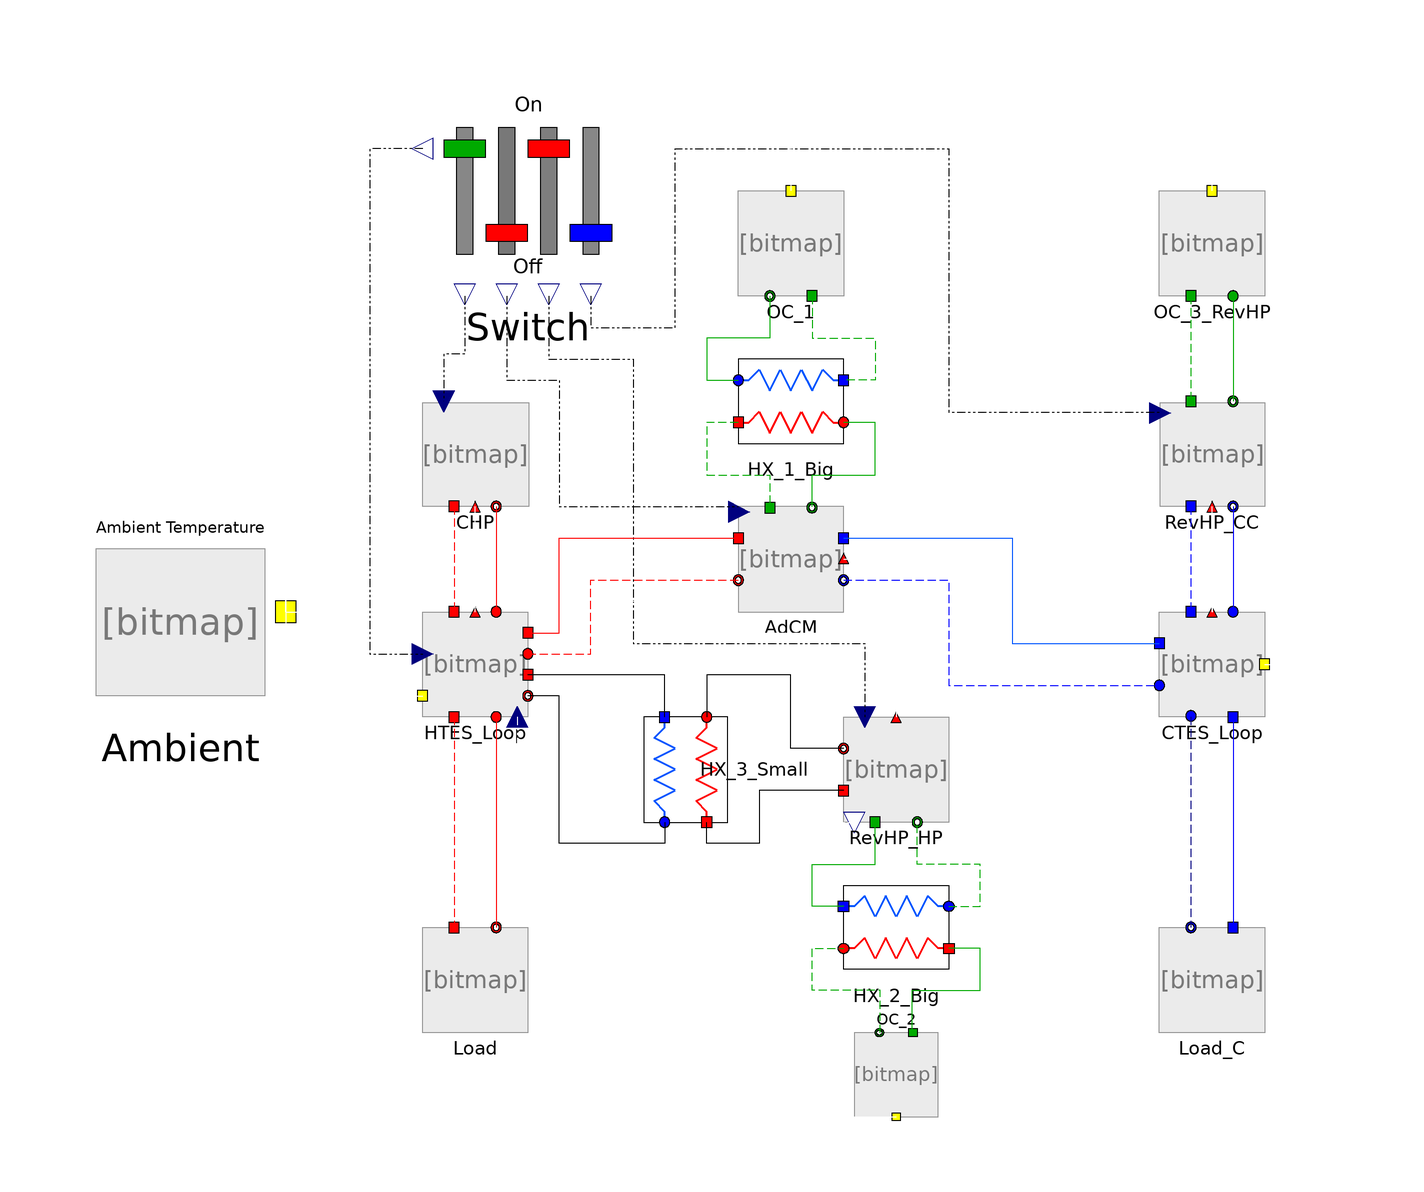

This picture is the connection diagram that the Modelica source below describes through its graphical annotations.

model KWKK_LOOP
      KWKK_CCHP_V49.Components.Switch Switch(AdCM_ON = false, CHP_ON = true, Coil_ON = false, RevHP_CC_ON = true, RevHP_HP_ON = false) annotation(
        Placement(visible = true, transformation(origin = {-60, 80}, extent = {{-20, -20}, {20, 20}}, rotation = 0)));
      Components.CHPUnit CHP(Higher_Temp_Limit = 50, Lower_Temp_Limit = 50) annotation(
        Placement(visible = true, transformation(origin = {-70, 30}, extent = {{-10, -10}, {10, 10}}, rotation = 0)));
      Components.LOAD Load(Pth_CC = 2, T_CC_FL = 35, v_dot_CC = 1) annotation(
        Placement(visible = true, transformation(origin = {-70, -70}, extent = {{-10, -10}, {10, 10}}, rotation = 0)));
      KWKK_CCHP_V49.Components.PlateHeatExchanger_NTU HX_3_Small annotation(
        Placement(visible = true, transformation(origin = {-30, -30}, extent = {{10, 10}, {-10, -10}}, rotation = -90)));
      Components.AdCM AdCM(Lower_Temp_Limit = 12) annotation(
        Placement(visible = true, transformation(origin = {-10, 10}, extent = {{-10, -10}, {10, 10}}, rotation = 0)));
      Components.PlateHeatExchanger_NTU HX_1_Big(A = 7.83, U = 2.151) annotation(
        Placement(visible = true, transformation(origin = {-10, 40}, extent = {{-10, -10}, {10, 10}}, rotation = 0)));
      Components.RevHP_HP RevHP_HP(Lower_Temp_Limit = 40, v_dot_HT_FL_set = 2.79, v_dot_MT_FL_set = 2.45) annotation(
        Placement(visible = true, transformation(origin = {10, -30}, extent = {{-10, -10}, {10, 10}}, rotation = 0)));
      Components.PlateHeatExchanger_NTU HX_2_Big(A = 7.83, U = 2.151) annotation(
        Placement(visible = true, transformation(origin = {10, -60}, extent = {{10, -10}, {-10, 10}}, rotation = 0)));
      Components.RevHP_CC RevHP_CC(v_dot_LT_FL_set = 2.45, v_dot_MT_FL_set = 2.62) annotation(
        Placement(visible = true, transformation(origin = {70, 30}, extent = {{-10, -10}, {10, 10}}, rotation = 0)));
      Components.LOAD_C Load_C(Pth_CC = 2, T_CC_FL = 16, v_dot_CC = 1) annotation(
        Placement(visible = true, transformation(origin = {70, -70}, extent = {{-10, -10}, {10, 10}}, rotation = 0)));
      Components.Ambient_T Ambient(T_amb = 22) annotation(
        Placement(visible = true, transformation(origin = {-126, 0}, extent = {{-20, -20}, {20, 20}}, rotation = 0)));
      Components.HTES_Loop HTES_Loop(AdCM_FL_Layer = 80, T_ini_set = 50, v_dot_RevHP_HT_Set = 1.1) annotation(
        Placement(visible = true, transformation(origin = {-70, -10}, extent = {{-10, -10}, {10, 10}}, rotation = 0)));
      Components.OutdoorCoil_NTU OC_1 annotation(
        Placement(visible = true, transformation(origin = {-10, 70}, extent = {{-10, -10}, {10, 10}}, rotation = 0)));
      Components.OutdoorCoil_NTU OC_2 annotation(
        Placement(visible = true, transformation(origin = {10, -88}, extent = {{-8, 8}, {8, -8}}, rotation = 0)));
      Components.OutdoorCoil_NTU_CCM OC_3_RevHP annotation(
        Placement(visible = true, transformation(origin = {70, 70}, extent = {{-10, -10}, {10, 10}}, rotation = 0)));
      Components.CTES_Loop CTES_Loop(T_ini_set = 15, kappa = 0.001) annotation(
        Placement(visible = true, transformation(origin = {70, -10}, extent = {{-10, -10}, {10, 10}}, rotation = 0)));
    equation
      connect(HTES_Loop.v_HT, RevHP_HP.V_HT) annotation(
        Line(points = {{-62, -20}, {-62, -20}, {-62, -50}, {-10, -50}, {-10, -40}, {2, -40}, {2, -40}}, color = {255, 255, 255}, pattern = LinePattern.DashDotDot));
      connect(HX_3_Small.HX_OC_in, HTES_Loop.HTES_HX_Out) annotation(
        Line(points = {{-34, -40}, {-34, -40}, {-34, -44}, {-54, -44}, {-54, -16}, {-60, -16}, {-60, -16}}));
      connect(HX_3_Small.HX_OC_Out, HTES_Loop.HTES_HX_In) annotation(
        Line(points = {{-34, -20}, {-34, -20}, {-34, -12}, {-60, -12}, {-60, -12}}));
      connect(RevHP_HP.RevHP_HX_HT_In, HX_3_Small.HX_AdCM_Out) annotation(
        Line(points = {{0, -34}, {-16, -34}, {-16, -44}, {-26, -44}, {-26, -40}, {-26, -40}, {-26, -40}}));
      connect(RevHP_HP.RevHP_HX_HT_Out, HX_3_Small.HX_AdCM_in) annotation(
        Line(points = {{0, -26}, {-10, -26}, {-10, -12}, {-26, -12}, {-26, -20}, {-26, -20}, {-26, -20}}));
      connect(Switch.Coil_Switch, HTES_Loop.Coil_ON) annotation(
        Line(points = {{-80, 88}, {-90, 88}, {-90, -8}, {-80, -8}, {-80, -8}}, pattern = LinePattern.DashDotDot));
      connect(Ambient.Amb_Temp, HTES_Loop.T_amb) annotation(
        Line(points = {{-106, 0}, {-94, 0}, {-94, -16}, {-80, -16}, {-80, -16}}, color = {255, 255, 255}));
      connect(Switch.RevHP_CC_Switch, RevHP_CC.RevHP_CC_ON) annotation(
        Line(points = {{-48, 60}, {-48, 54}, {-32, 54}, {-32, 88}, {20, 88}, {20, 38}, {60, 38}}, pattern = LinePattern.DashDotDot, thickness = 0));
      connect(Switch.CHP_Switch, CHP.CHP_ON) annotation(
        Line(points = {{-72, 60}, {-72, 49}, {-76, 49}, {-76, 40}}, pattern = LinePattern.DashDotDot, thickness = 0));
      connect(Switch.AdCM_Switch, AdCM.AdCM_ON) annotation(
        Line(points = {{-64, 60}, {-64, 44}, {-54, 44}, {-54, 20}, {-20, 20}}, pattern = LinePattern.DashDotDot, thickness = 0));
      connect(Switch.RevHP_HP_Switch, RevHP_HP.RevHP_HP_ON) annotation(
        Line(points = {{-56, 60}, {-56, 48}, {-40, 48}, {-40, -6}, {4, -6}, {4, -20}}, pattern = LinePattern.DashDotDot, thickness = 0, arrowSize = 1));
      connect(HTES_Loop.DobleTempOut, RevHP_HP.DobleTempIn) annotation(
        Line(points = {{-70, 0}, {-70, 0}, {-70, 2}, {-30, 2}, {-30, -4}, {10, -4}, {10, -20}, {10, -20}}, color = {255, 255, 255}));
      connect(AdCM.DobleT_In_CTES, CTES_Loop.DobleTempOut) annotation(
        Line(points = {{0, 10}, {70, 10}, {70, 0}, {70, 0}}, color = {255, 255, 255}));
      connect(CTES_Loop.DobleTempOut, RevHP_CC.DoubleTempIn) annotation(
        Line(points = {{70, 0}, {70, 0}, {70, 20}, {70, 20}}, color = {255, 255, 255}));
      connect(HTES_Loop.DobleTempOut, CHP.DobleTempIn) annotation(
        Line(points = {{-70, 0}, {-70, 0}, {-70, 20}, {-70, 20}}, color = {255, 255, 255}));
      connect(Ambient.Amb_Temp, OC_2.T_amb) annotation(
        Line(points = {{-106, 0}, {-106, -96}, {10, -96}}, color = {255, 255, 255}));
      connect(CTES_Loop.T_amb, Ambient.Amb_Temp) annotation(
        Line(points = {{80, -10}, {96, -10}, {96, 102}, {-106, 102}, {-106, 0}}, color = {255, 255, 255}));
      connect(OC_3_RevHP.T_amb, Ambient.Amb_Temp) annotation(
        Line(points = {{70, 80}, {70, 102}, {-106, 102}, {-106, 0}}, color = {255, 255, 255}));
      connect(Ambient.Amb_Temp, OC_1.T_amb) annotation(
        Line(points = {{-106, 0}, {-106, 102}, {-10, 102}, {-10, 80}}, color = {255, 255, 255}));
      connect(OC_2.OC_HX_Out, HX_2_Big.HX_AdCM_in) annotation(
        Line(points = {{7, -80}, {7, -72}, {-6, -72}, {-6, -64}, {0, -64}}, color = {0, 170, 0}, pattern = LinePattern.Dash));
      connect(OC_2.OC_HX_in, HX_2_Big.HX_AdCM_Out) annotation(
        Line(points = {{13, -80}, {13, -72}, {26, -72}, {26, -64}, {20, -64}}, color = {0, 170, 0}));
      connect(HX_2_Big.HX_OC_in, RevHP_HP.RevHP_HX_MT_Out) annotation(
        Line(points = {{20, -56}, {26, -56}, {26, -48}, {14, -48}, {14, -40}, {14, -40}}, color = {0, 170, 0}, pattern = LinePattern.Dash));
      connect(HX_2_Big.HX_OC_Out, RevHP_HP.RevHP_HX_MT_In) annotation(
        Line(points = {{0, -56}, {-6, -56}, {-6, -48}, {6, -48}, {6, -40}, {6, -40}}, color = {0, 170, 0}));
      connect(OC_1.OC_HX_in, HX_1_Big.HX_OC_Out) annotation(
        Line(points = {{-6, 60}, {-6, 60}, {-6, 52}, {6, 52}, {6, 44}, {0, 44}, {0, 44}, {0, 44}}, color = {0, 170, 0}, pattern = LinePattern.Dash));
      connect(OC_1.OC_HX_Out, HX_1_Big.HX_OC_in) annotation(
        Line(points = {{-14, 60}, {-14, 60}, {-14, 52}, {-26, 52}, {-26, 44}, {-20, 44}, {-20, 44}}, color = {0, 170, 0}));
      connect(OC_3_RevHP.OC_RevHP_Out, RevHP_CC.RevHP_OC_In) annotation(
        Line(points = {{66, 60}, {66, 60}, {66, 40}, {66, 40}}, color = {0, 170, 0}, pattern = LinePattern.Dash));
      connect(OC_3_RevHP.OC_RevHP_In, RevHP_CC.RevHP_OC_Out) annotation(
        Line(points = {{74, 60}, {74, 60}, {74, 40}, {74, 40}}, color = {0, 170, 0}));
      connect(RevHP_CC.RevHP_CTES_In, CTES_Loop.CTES_RevHP_Out) annotation(
        Line(points = {{66, 20}, {66, 20}, {66, 0}, {66, 0}}, color = {0, 0, 255}, pattern = LinePattern.Dash));
      connect(RevHP_CC.RevHP_CTES_Out, CTES_Loop.CTES_RevHP_In) annotation(
        Line(points = {{74, 20}, {74, 20}, {74, 0}, {74, 0}}, color = {0, 0, 255}));
      connect(CTES_Loop.CTES_LOAD_In, Load_C.LOAD_Out) annotation(
        Line(points = {{66, -20}, {66, -20}, {66, -60}, {66, -60}}, color = {0, 0, 127}, pattern = LinePattern.Dash));
      connect(CTES_Loop.CTES_LOAD_Out, Load_C.LOAD_In) annotation(
        Line(points = {{74, -20}, {74, -20}, {74, -60}, {74, -60}}, color = {0, 0, 255}));
      connect(HX_1_Big.HX_AdCM_Out, AdCM.AdCM_HX_In) annotation(
        Line(points = {{-20, 36}, {-26, 36}, {-26, 26}, {-14, 26}, {-14, 20}, {-14, 20}}, color = {0, 170, 0}, pattern = LinePattern.Dash));
      connect(AdCM.AdCM_HX_Out, HX_1_Big.HX_AdCM_in) annotation(
        Line(points = {{-6, 20}, {-6, 20}, {-6, 26}, {6, 26}, {6, 36}, {0, 36}, {0, 36}}, color = {0, 170, 0}));
      connect(AdCM.AdCM_CTES_Out, CTES_Loop.CTES_AdCM_In) annotation(
        Line(points = {{0, 6}, {20, 6}, {20, -14}, {60, -14}, {60, -14}}, color = {0, 0, 255}, pattern = LinePattern.Dash));
      connect(AdCM.AdCM_CTES_In, CTES_Loop.CTES_AdCM_Out) annotation(
        Line(points = {{0, 14}, {32, 14}, {32, -6}, {60, -6}, {60, -6}}, color = {0, 85, 255}));
      connect(HTES_Loop.HTES_AdCM_In, AdCM.AdCM_HTES_Out) annotation(
        Line(points = {{-60, -8}, {-48, -8}, {-48, 6}, {-20, 6}, {-20, 6}}, color = {255, 0, 0}, pattern = LinePattern.Dash));
      connect(HTES_Loop.HTES_AdCM_Out, AdCM.AdCM_HTES_In) annotation(
        Line(points = {{-60, -4}, {-54, -4}, {-54, 14}, {-20, 14}, {-20, 14}}, color = {255, 0, 0}));
      connect(HTES_Loop.HTES_LOAD_Out, Load.LOAD_In) annotation(
        Line(points = {{-74, -20}, {-74, -20}, {-74, -60}, {-74, -60}}, color = {255, 0, 0}, pattern = LinePattern.Dash));
      connect(HTES_Loop.HTES_LOAD_In, Load.LOAD_Out) annotation(
        Line(points = {{-66, -20}, {-66, -20}, {-66, -60}, {-66, -60}}, color = {255, 0, 0}));
      connect(CHP.CHP_HTES_In, HTES_Loop.HTES_CHP_Out) annotation(
        Line(points = {{-74, 20}, {-74, 20}, {-74, 0}, {-74, 0}}, color = {255, 0, 0}, pattern = LinePattern.Dash));
      connect(CHP.CHP_HTES_Out, HTES_Loop.HTES_CHP_In) annotation(
        Line(points = {{-66, 20}, {-66, 20}, {-66, 0}, {-66, 0}}, color = {255, 0, 0}));
      annotation(
        experiment(StartTime = 0, StopTime = 160000, Tolerance = 1e-06, Interval = 109.589),
        __OpenModelica_simulationFlags(jacobian = "coloredNumerical", s = "dassl", lv = "LOG_STATS"));
    end KWKK_LOOP;